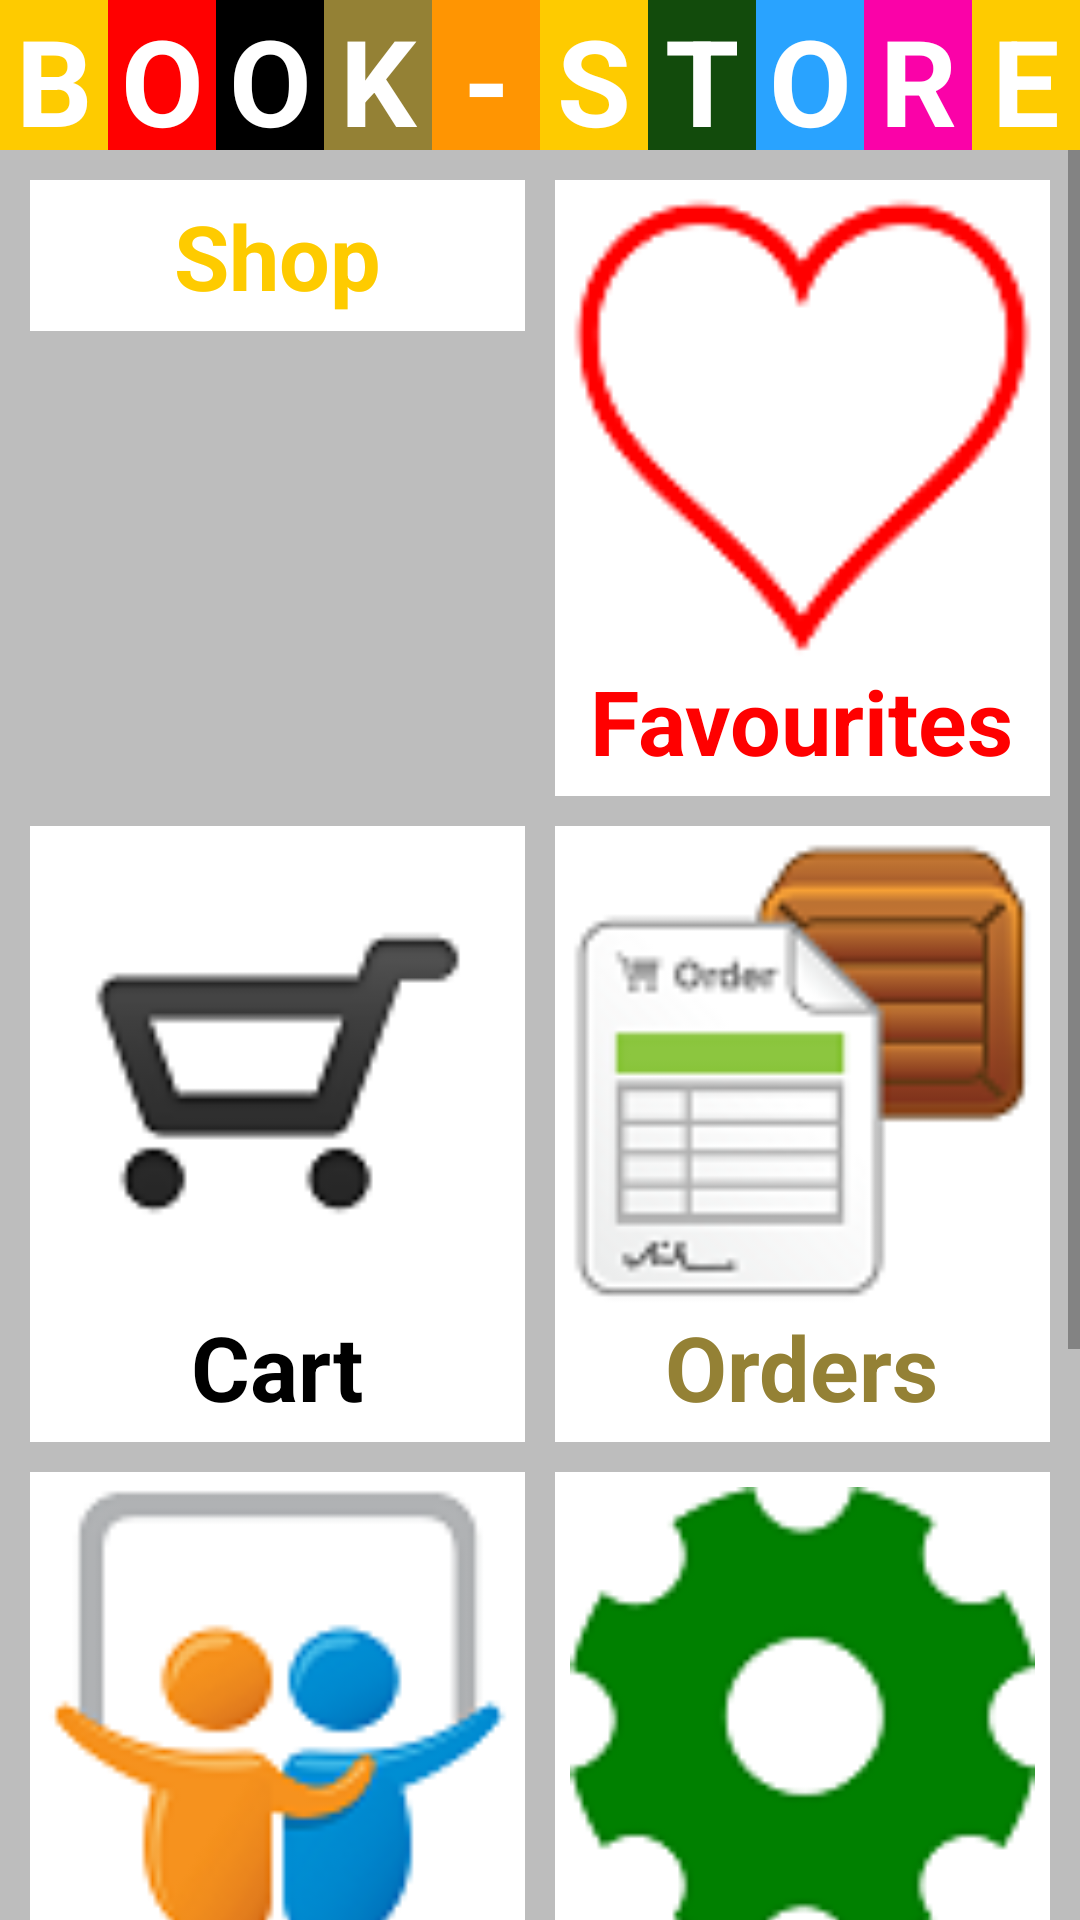

Android layout source for this screen:
<!-- AndroidManifest.xml: application theme AppTheme -->
<!-- res/layout/activity_home.xml -->
<?xml version="1.0" encoding="utf-8"?>
<RelativeLayout xmlns:android="http://schemas.android.com/apk/res/android"
    xmlns:tools="http://schemas.android.com/tools"
    android:layout_height="wrap_content"
    android:layout_width="match_parent"
    tools:context="com.xorsat.net.book_store.HomeActivity">
    <LinearLayout
        android:id="@+id/CustomApplicationBar"
        android:orientation="horizontal"
        android:layout_width="match_parent"
        android:layout_height="wrap_content">
            <TextView
            style="@style/HomeCustomApplicationBar"
            android:text="B"
                android:textColor="@color/colorWhite"
                android:background="@color/colorYellow"/>
        <TextView
            style="@style/HomeCustomApplicationBar"
            android:text="O"
            android:textColor="@color/colorWhite"
            android:background="@color/colorRed"/>
        <TextView
            style="@style/HomeCustomApplicationBar"
            android:text="O"
            android:textColor="@color/colorWhite"
            android:background="@color/colorBlack"/>
        <TextView
            style="@style/HomeCustomApplicationBar"
            android:text="K"
            android:textColor="@color/colorWhite"
            android:background="@color/colorBrown"/>
        <TextView
            style="@style/HomeCustomApplicationBar"
            android:text="-"
            android:textColor="@color/colorWhite"
            android:background="@color/colorOrange"/>
        <TextView
            style="@style/HomeCustomApplicationBar"
            android:text="S"
            android:textColor="@color/colorWhite"
            android:background="@color/colorYellow"/>
        <TextView
            style="@style/HomeCustomApplicationBar"
            android:text="T"
            android:textColor="@color/colorWhite"
            android:background="@color/colorGreen"/>
        <TextView
            style="@style/HomeCustomApplicationBar"
            android:text="O"
            android:textColor="@color/colorWhite"
            android:background="@color/colorLightBlue"/>
        <TextView
            style="@style/HomeCustomApplicationBar"
            android:text="R"
            android:textColor="@color/colorWhite"
            android:background="@color/colorPink"/>
        <TextView
            style="@style/HomeCustomApplicationBar"
            android:text="E"
            android:textColor="@color/colorWhite"
            android:background="@color/colorYellow"/>

    </LinearLayout>
    <ScrollView
        android:layout_below="@+id/CustomApplicationBar"
        android:id="@+id/ItemsScrollBar"
        android:layout_width="match_parent"
        android:layout_height="wrap_content">

        <LinearLayout style="@style/MainLinearLayout">

            <LinearLayout style="@style/HomeOuterLinearLayout">

                <LinearLayout
                    android:clickable="true"
                    android:onClick="goToShopActivity"
                    style="@style/HomeInnerLinearLayout">

                    <ImageView
                        style="@style/HomeImageView"
                        android:src="@drawable/shop" />

                    <TextView
                        style="@style/HomeTextView"
                        android:text="Shop"
                        android:textColor="@color/colorYellow" />
                </LinearLayout>

                <LinearLayout style="@style/HomeInnerLinearLayout">

                    <ImageView
                        style="@style/HomeImageView"
                        android:src="@drawable/heart" />

                    <TextView
                        style="@style/HomeTextView"
                        android:text="Favourites"
                        android:textColor="@color/colorRed" />
                </LinearLayout>
            </LinearLayout>

            <LinearLayout style="@style/HomeOuterLinearLayout">

                <LinearLayout style="@style/HomeInnerLinearLayout">

                    <ImageView
                        style="@style/HomeImageView"
                        android:src="@drawable/cart" />

                    <TextView
                        style="@style/HomeTextView"
                        android:text="Cart"
                        android:textColor="@color/colorBlack" />
                </LinearLayout>

                <LinearLayout style="@style/HomeInnerLinearLayout">

                    <ImageView
                        style="@style/HomeImageView"
                        android:src="@drawable/orders" />

                    <TextView
                        style="@style/HomeTextView"
                        android:text="Orders"
                        android:textColor="@color/colorBrown" />
                </LinearLayout>
            </LinearLayout>

            <LinearLayout style="@style/HomeOuterLinearLayout">

                <LinearLayout style="@style/HomeInnerLinearLayout">

                    <ImageView
                        style="@style/HomeImageView"
                        android:src="@drawable/profile" />

                    <TextView
                        style="@style/HomeTextView"
                        android:text="Profile"
                        android:textColor="@color/colorOrange" />
                </LinearLayout>

                <LinearLayout style="@style/HomeInnerLinearLayout">

                    <ImageView
                        style="@style/HomeImageView"
                        android:src="@drawable/settings" />

                    <TextView
                        style="@style/HomeTextView"
                        android:text="Setting"
                        android:textColor="@color/colorGreen" />
                </LinearLayout>
            </LinearLayout>

            <LinearLayout style="@style/HomeOuterLinearLayout">

                <LinearLayout style="@style/HomeInnerLinearLayout">

                    <ImageView
                        style="@style/HomeImageView"
                        android:src="@drawable/aboutus" />

                    <TextView
                        style="@style/HomeTextView"
                        android:text="About Us"
                        android:textColor="@color/colorLightBlue" />
                </LinearLayout>

                <LinearLayout style="@style/HomeInnerLinearLayout">

                    <ImageView
                        style="@style/HomeImageView"
                        android:src="@drawable/contactus" />

                    <TextView
                        style="@style/HomeTextView"
                        android:text="Contact Us"
                        android:textColor="@color/colorPink" />
                </LinearLayout>
            </LinearLayout>


        </LinearLayout>
    </ScrollView>
</RelativeLayout>
<!-- resources referenced by this layout -->
<resources>
  <color name="colorBlack">#000000</color>
  <color name="colorBrown">#948135</color>
  <color name="colorGreen">#124B0C</color>
  <color name="colorLightBlue">#29A3FF</color>
  <color name="colorOrange">#FF9502</color>
  <color name="colorPink">#FA02A8</color>
  <color name="colorRed">#FF0000</color>
  <color name="colorWhite">#FFFFFF</color>
  <color name="colorYellow">#FECB00</color>
  <!-- drawable aboutus: jpg bitmap (drawable, 6299 bytes) -->
  <!-- drawable cart: png bitmap (drawable, 2029 bytes) -->
  <!-- drawable contactus: png bitmap (drawable, 2100 bytes) -->
  <!-- drawable heart: png bitmap (drawable, 2130 bytes) -->
  <!-- drawable orders: png bitmap (drawable, 5793 bytes) -->
  <!-- drawable profile: png bitmap (drawable, 5774 bytes) -->
  <!-- drawable settings: png bitmap (drawable, 3519 bytes) -->
  <style name="HomeCustomApplicationBar">
          <item name="android:layout_weight">1</item>
          <item name="android:layout_width">match_parent</item>
          <item name="android:layout_height">50dp</item>
          <item name="android:gravity">center</item>
          <item name="android:textSize">40dp</item>
          <item name="android:fontFamily">sans-serif</item>
          <item name="android:textStyle">bold</item>
      </style>
  <style name="HomeImageView">
          <item name="android:layout_width">match_parent</item>
          <item name="android:layout_height">wrap_content</item>
          <item name="android:adjustViewBounds">true</item>
      </style>
  <style name="HomeInnerLinearLayout">
          <item name="android:layout_width">match_parent</item>
          <item name="android:layout_height">wrap_content</item>
          <item name="android:orientation">vertical</item>
          <item name="android:layout_weight">1</item>
          <item name="android:layout_margin">5sp</item>
          <item name="android:padding">5sp</item>
          <item name="android:background">#ffffff</item>
      </style>
  <style name="HomeOuterLinearLayout">
      <item name="android:layout_width">match_parent</item>
      <item name="android:layout_height">wrap_content</item>
      <item name="android:orientation">horizontal</item>
      </style>
  <style name="HomeTextView">
          <item name="android:layout_width">wrap_content</item>
          <item name="android:layout_height">wrap_content</item>
          <item name="android:textSize">30sp</item>
          <item name="android:layout_gravity">center_horizontal</item>
          <item name="android:fontFamily">sans-serif</item>
          <item name="android:textStyle">bold</item>
      </style>
  <style name="MainLinearLayout">
          <item name="android:layout_width">match_parent</item>
          <item name="android:layout_height">match_parent</item>
          <item name="android:orientation">vertical</item>
          <item name="android:padding">5sp</item>
          <item name="android:background">#BDBDBD</item>
      </style>
  <style name="AppTheme" parent="Theme.AppCompat.Light.NoActionBar">
          
          <item name="colorPrimary">@color/colorPrimary</item>
          <item name="colorPrimaryDark">@color/colorPrimaryDark</item>
          <item name="colorAccent">@color/colorAccent</item>
      </style>
  <color name="colorPrimary">#3F51B5</color>
  <color name="colorPrimaryDark">#303F9F</color>
  <color name="colorAccent">#FF4081</color>
</resources>
